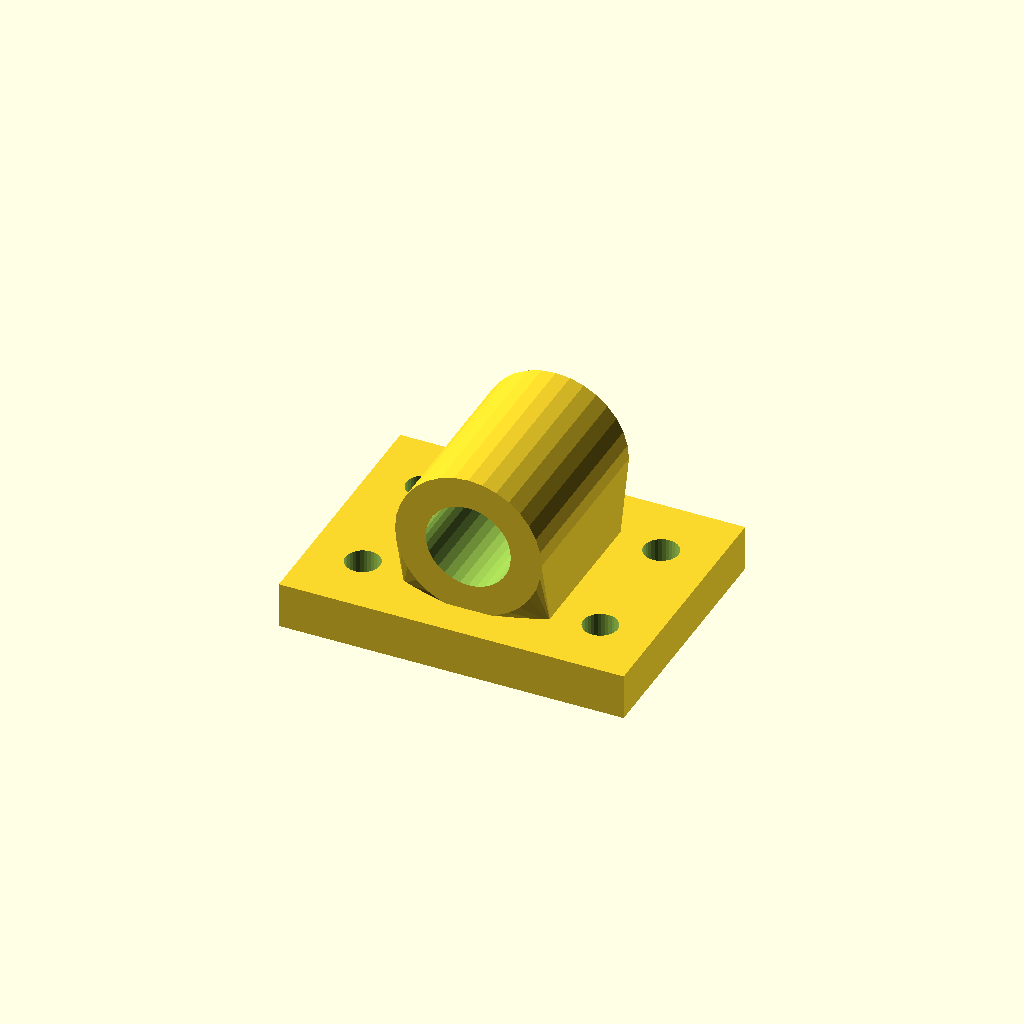
Cell 1: the model at its default parameters.
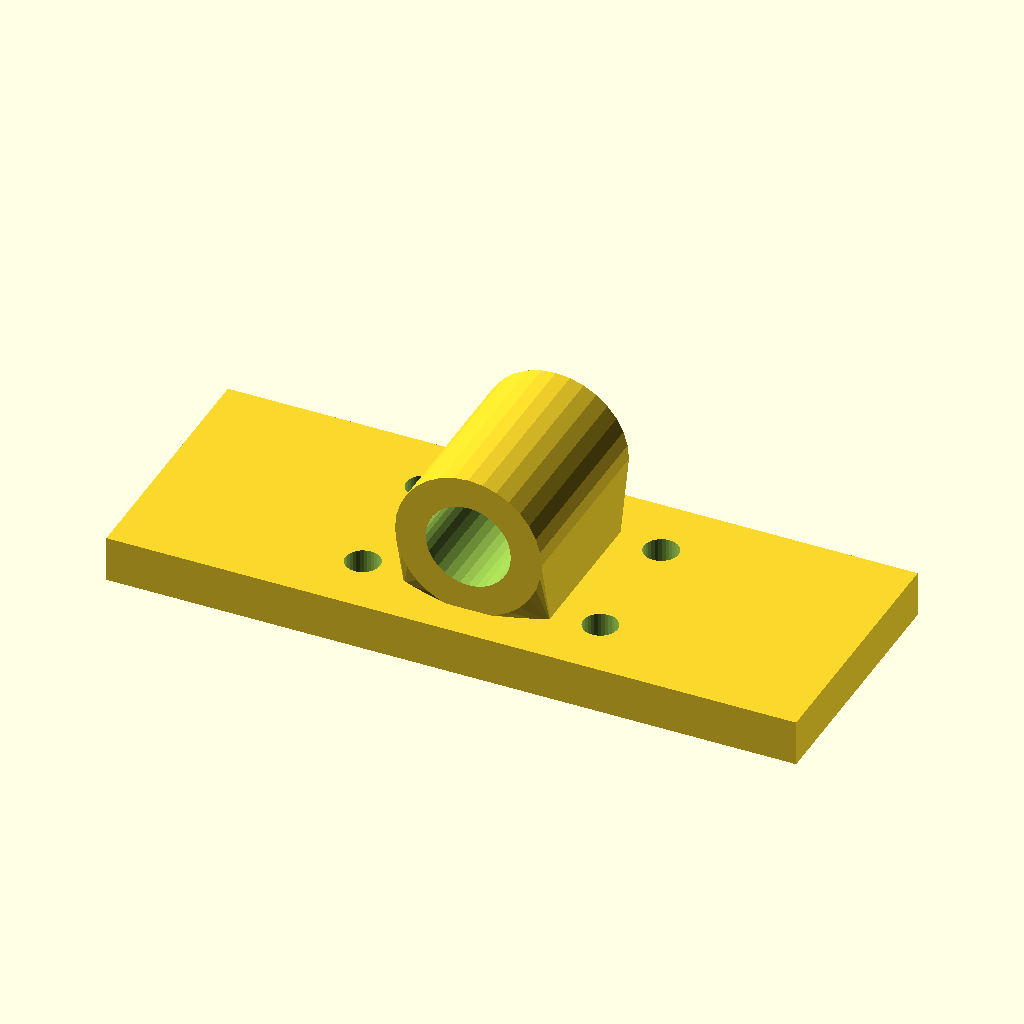
Cell 2: base_w = 180 (everything else at default).
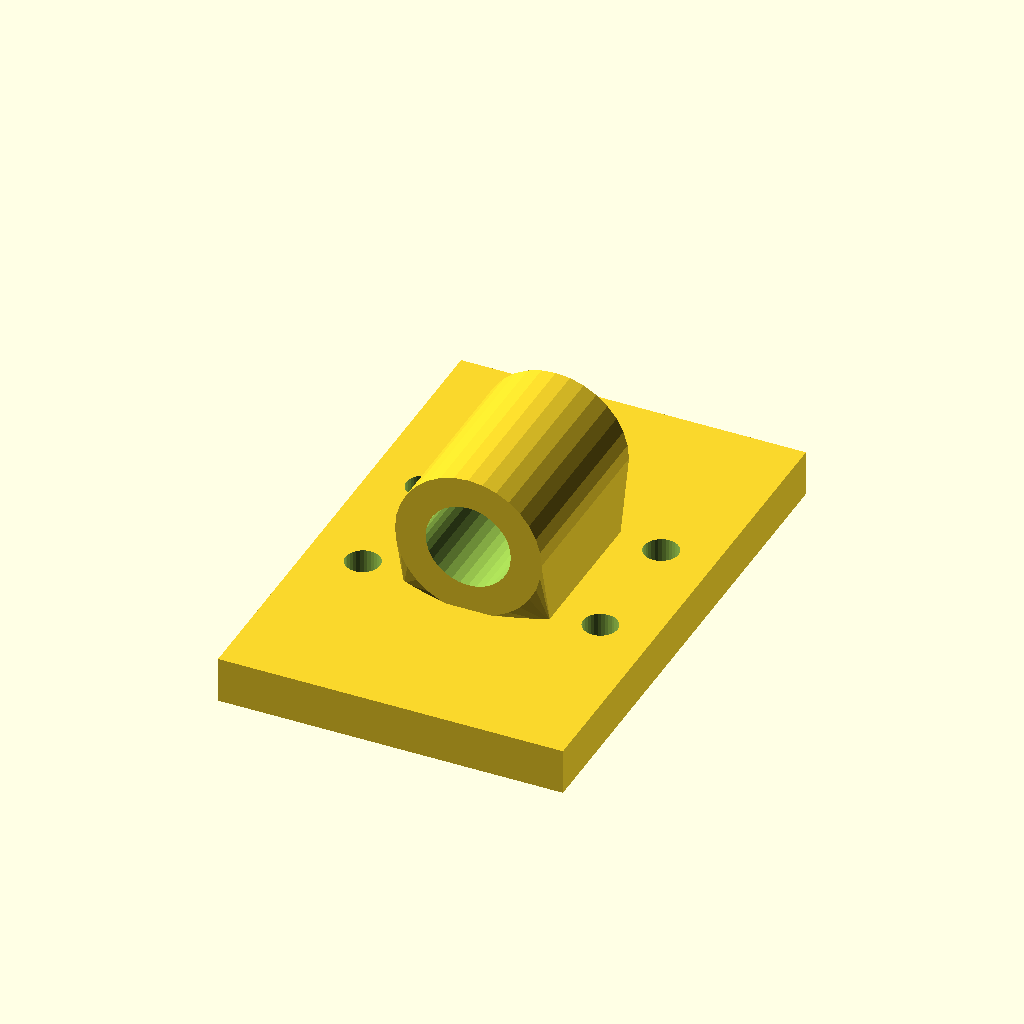
Cell 3: base_d = 136 (everything else at default).
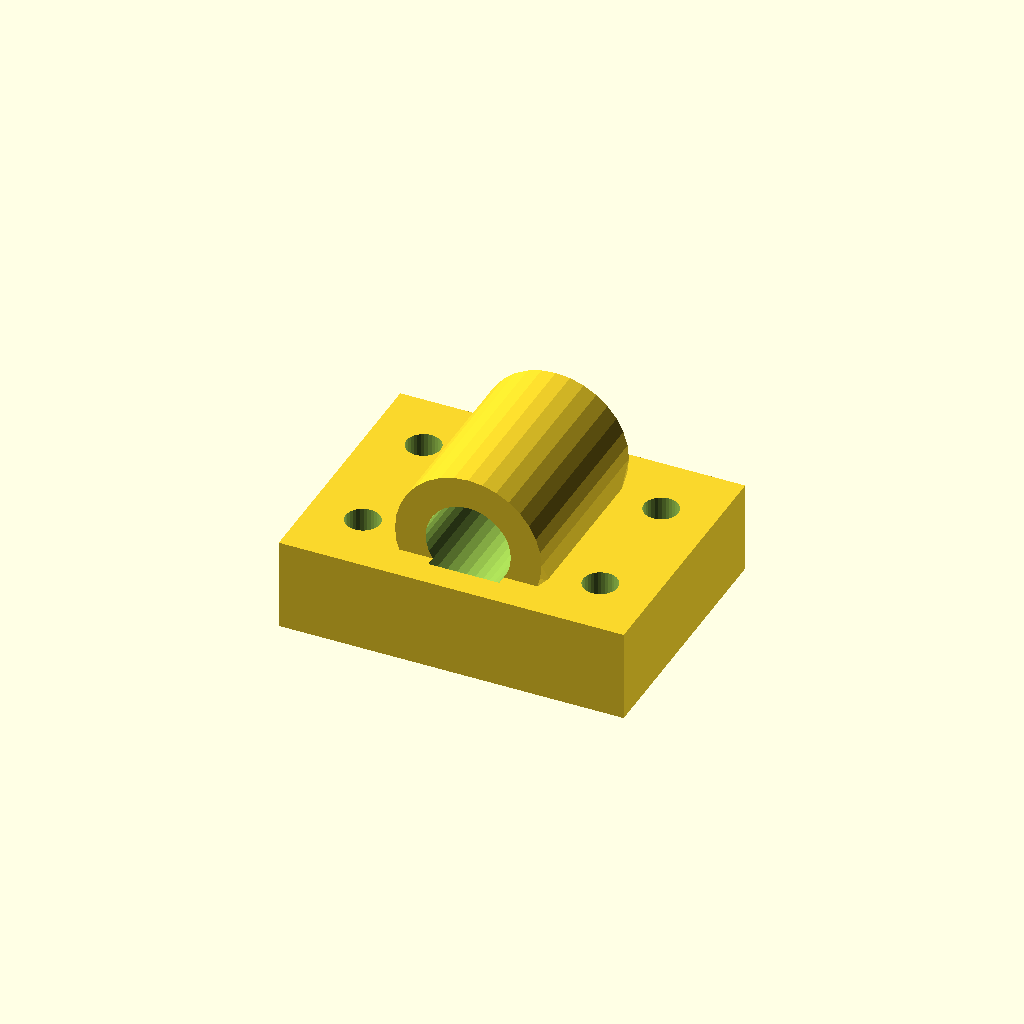
Cell 4: the same model with base_t = 24.
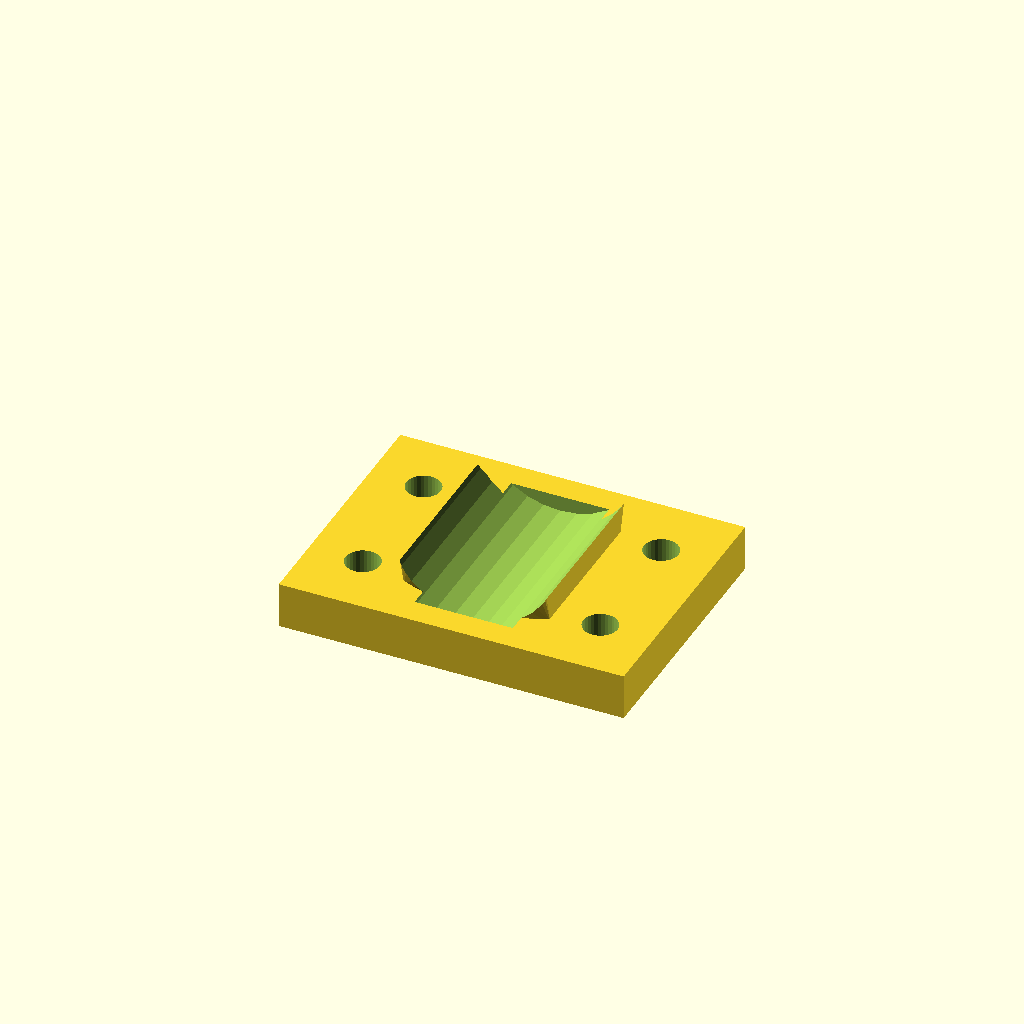
Cell 5 — bore_d set to 44.46, the other parameters unchanged.
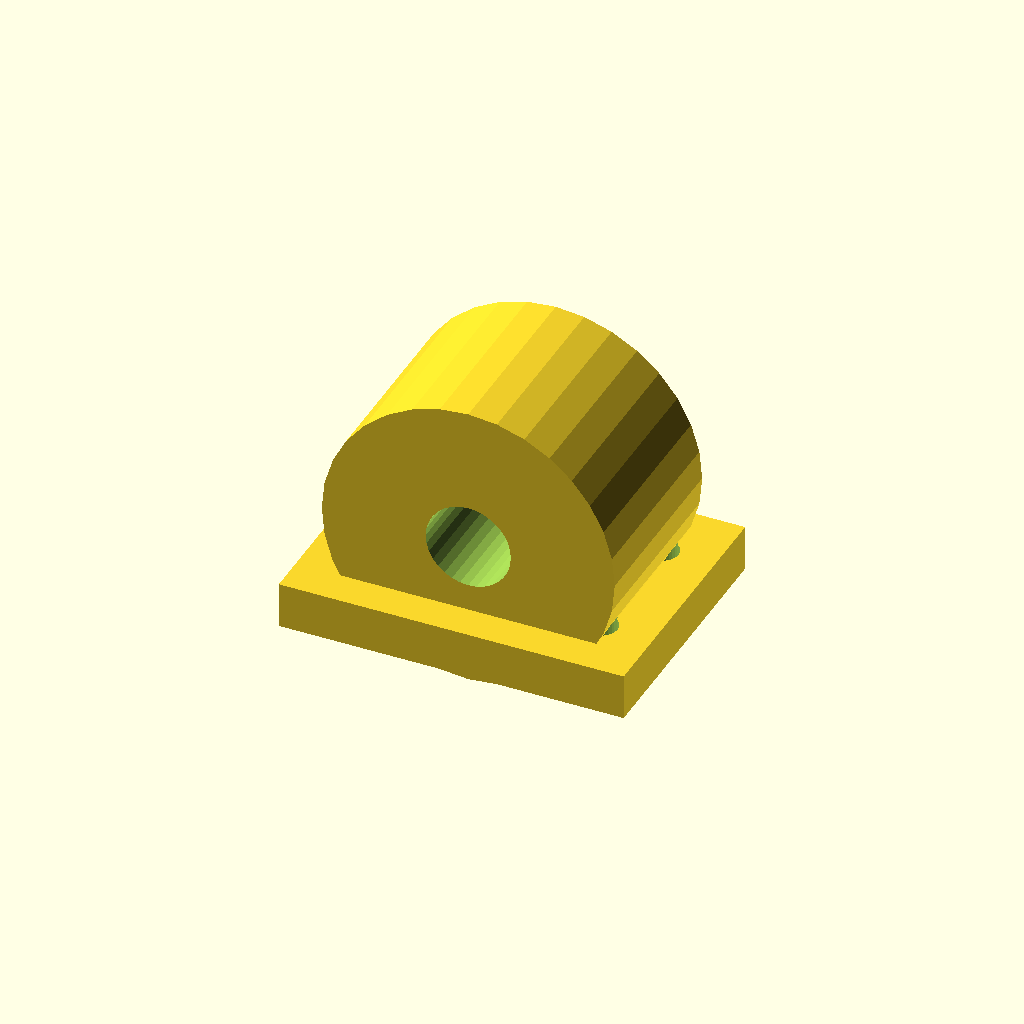
Cell 6 — house_r set to 38.22, the other parameters unchanged.
One fixed orthographic camera (rotation 55°, 0°, 25°; colour scheme Cornfield) for every cell.
Source of the model, optional_data/data/gen3/bearingblocks/part_0057.scad:
$fn = 32;

// ----------------------------------------------------------------------
// Bearing block: 90 x 68 mm base, 22.23 mm bore at 30.11 mm
// ----------------------------------------------------------------------

// --- parameters (mm) ---
base_w = 90;              // base width
base_d = 68;              // base depth
base_t = 12;              // base thickness
bore_d = 22.23;           // shaft / bearing bore
house_r = 19.11;          // housing outer radius
house_len = 48.96;        // housing length along the shaft
foot_w = 38.22;           // foot width under the housing
foot_len = 38.96;         // foot length along the shaft
axis_z = 30.11;           // bore axis height above the base
holes_d = 9;              // mounting holes
hole_x = 31;              // mounting hole spacing

difference() {
  union() {
    /* base plate with its underside on z = 0 */
    translate([0, 0, base_t / 2]) cube([base_w, base_d, base_t], center = true);
    /* hull foot: a straight web blending into the round housing */
    hull() {
      translate([0, 0, base_t - 0.5]) cube([foot_w, foot_len, 1.6], center = true);
      translate([0, 0, axis_z]) rotate([-90, 0, 0]) cylinder(h = house_len, d = 2 * house_r, center = true);
    }
  }
  /* bore through the housing, 2.5 mm clear on both sides */
  translate([0, 0, axis_z]) rotate([-90, 0, 0]) cylinder(h = house_len + 5, d = bore_d, center = true);
  /* mounting holes through the base plate */
  for (hx = [-31, 31]) {
    for (hy = [-17, 17]) {
      translate([hx, hy, -2.5]) cylinder(h = base_t + 5, d = holes_d);
    }
  }
}
Customizer parameters (derived from the source; name, type, default, range or options):
base_w: number, default 90
base_d: number, default 68
base_t: number, default 12
bore_d: number, default 22.23
house_r: number, default 19.11
house_len: number, default 48.96
foot_w: number, default 38.22
foot_len: number, default 38.96
axis_z: number, default 30.11
holes_d: number, default 9
hole_x: number, default 31
